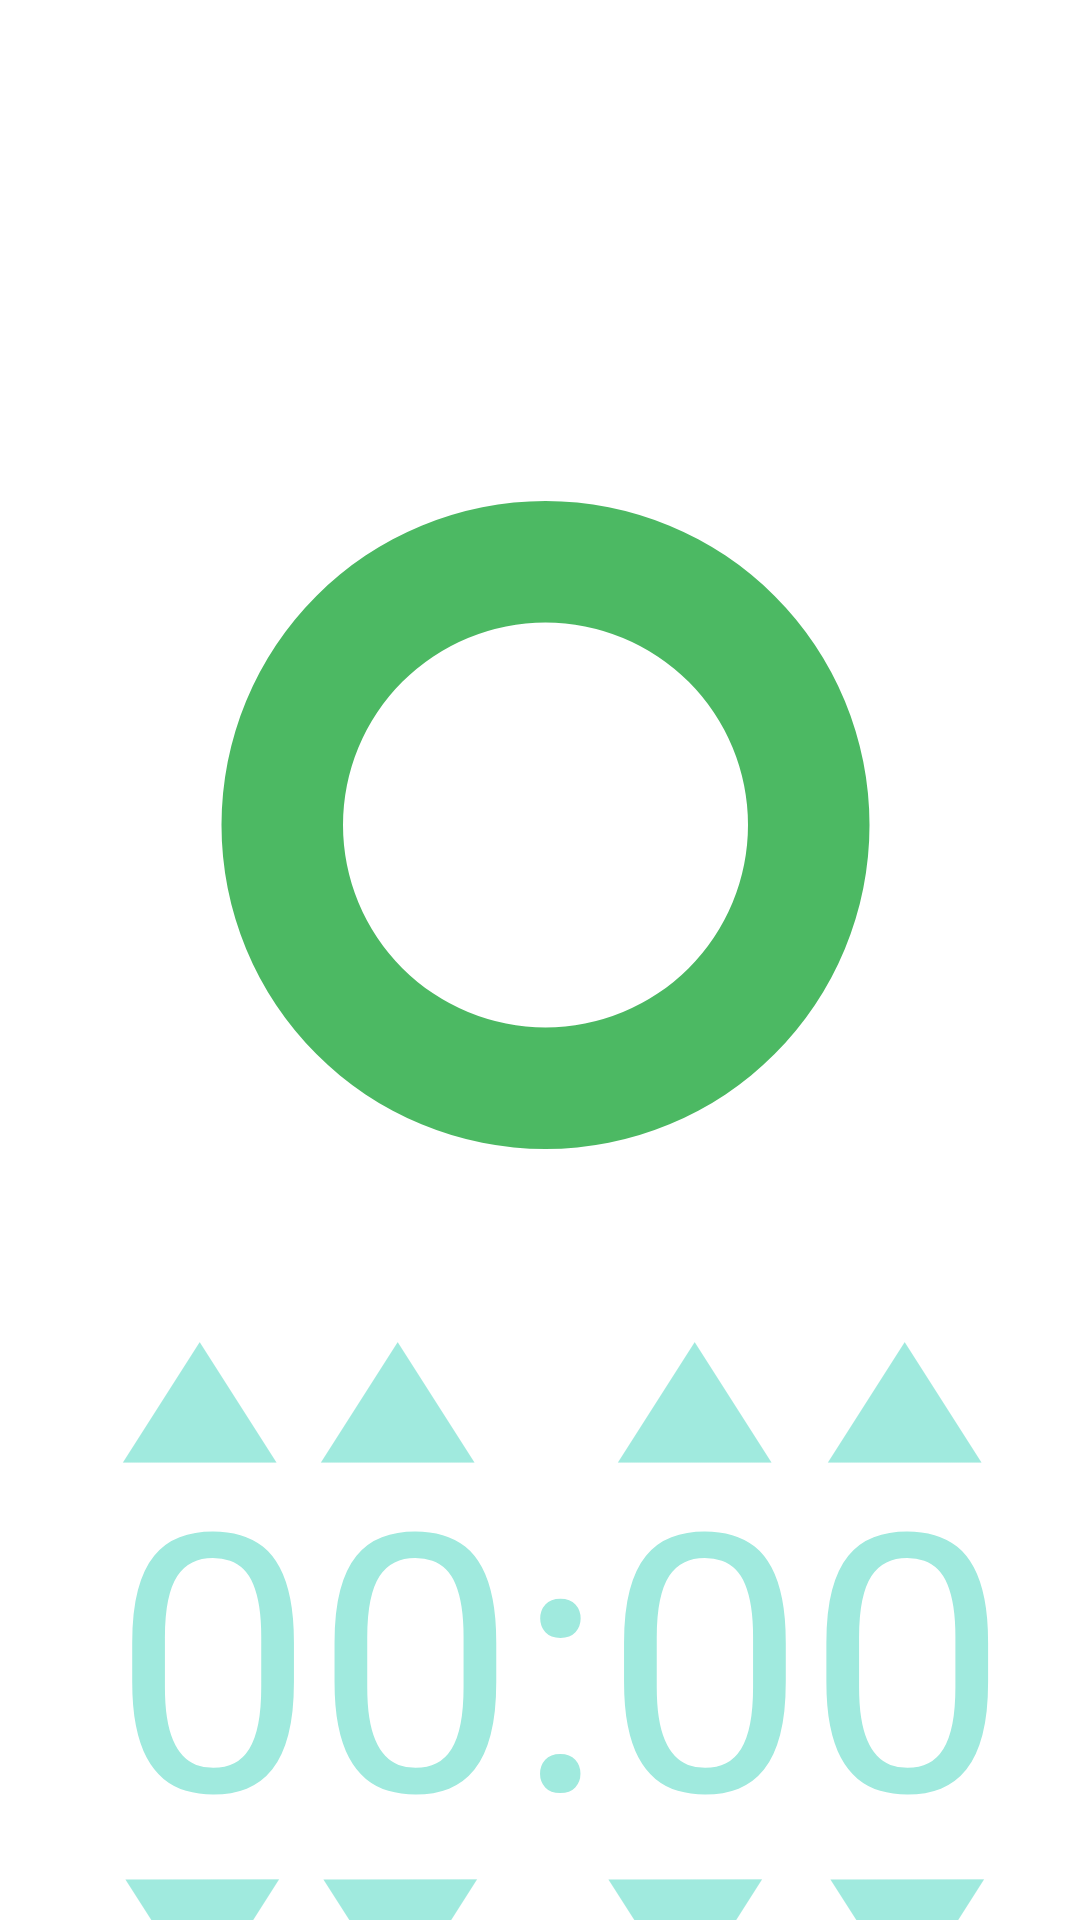

Layout XML and referenced resources for this Android screen:
<!-- AndroidManifest.xml: application theme Theme.OpenSourceImmersionCirculator -->
<!-- res/layout/fragment_timer.xml -->
<?xml version="1.0" encoding="utf-8"?>
<androidx.constraintlayout.widget.ConstraintLayout xmlns:android="http://schemas.android.com/apk/res/android"
    xmlns:app="http://schemas.android.com/apk/res-auto"
    xmlns:tools="http://schemas.android.com/tools"
    android:layout_width="match_parent"
    android:layout_height="match_parent"
    tools:context=".timerFragment">

    <TextView
        android:id="@+id/timerDisplay"
        android:layout_width="389dp"
        android:layout_height="163dp"
        android:layout_marginTop="16dp"
        android:text="00:00"
        android:textAlignment="center"
        android:textColor="@color/textcolor"
        android:textSize="120sp"
        app:layout_constraintEnd_toEndOf="@+id/timerCircle"
        app:layout_constraintHorizontal_bias="0.812"
        app:layout_constraintStart_toStartOf="@+id/timerCircle"
        app:layout_constraintTop_toBottomOf="@+id/timerCircle" />

    <ImageButton
        android:id="@+id/hourTensUpButton"
        android:layout_width="54dp"
        android:layout_height="87dp"
        android:layout_marginStart="48dp"
        android:layout_marginBottom="-43dp"
        android:backgroundTint="#00FFFFFF"
        android:contentDescription="Button to increase the tens place of the timer hours"
        android:src="@mipmap/uparrow_button_foreground"
        app:layout_constraintBottom_toTopOf="@+id/timerDisplay"
        app:layout_constraintStart_toStartOf="@+id/timerDisplay"
        app:tint="@color/textcolor" />

    <ImageButton
        android:id="@+id/hourTensDownButton"
        android:layout_width="54dp"
        android:layout_height="87dp"
        android:layout_marginStart="48dp"
        android:layout_marginTop="-32dp"
        android:backgroundTint="#00FFFFFF"
        android:contentDescription="Button to decrease the tens place of the timer hours"
        android:src="@mipmap/downarrow_button_foreground"
        app:layout_constraintStart_toStartOf="@+id/timerDisplay"
        app:layout_constraintTop_toBottomOf="@+id/timerDisplay"
        app:tint="@color/textcolor" />

    <ImageButton
        android:id="@+id/hourOnesDownButton"
        android:layout_width="54dp"
        android:layout_height="87dp"
        android:layout_marginStart="12dp"
        android:layout_marginTop="-32dp"
        android:backgroundTint="#00FFFFFF"
        android:contentDescription="Button to decrease the ones place of the timer hours"
        android:src="@mipmap/downarrow_button_foreground"
        app:layout_constraintStart_toEndOf="@+id/hourTensDownButton"
        app:layout_constraintTop_toBottomOf="@+id/timerDisplay"
        app:tint="@color/textcolor" />

    <ImageButton
        android:id="@+id/minutesTensDownButton"
        android:layout_width="54dp"
        android:layout_height="87dp"
        android:layout_marginTop="-32dp"
        android:layout_marginEnd="20dp"
        android:backgroundTint="#00FFFFFF"
        android:contentDescription="Button to decrease the tens place of the timer minutes"
        android:src="@mipmap/downarrow_button_foreground"
        app:layout_constraintEnd_toStartOf="@+id/minutesOnesDownButton"
        app:layout_constraintTop_toBottomOf="@+id/timerDisplay"
        app:tint="@color/textcolor" />

    <ImageButton
        android:id="@+id/minutesOnesDownButton"
        android:layout_width="54dp"
        android:layout_height="87dp"
        android:layout_marginTop="-32dp"
        android:layout_marginEnd="52dp"
        android:backgroundTint="#00FFFFFF"
        android:contentDescription="Button to decrease the ones place of the timer minutes"
        android:src="@mipmap/downarrow_button_foreground"
        app:layout_constraintEnd_toEndOf="@+id/timerDisplay"
        app:layout_constraintTop_toBottomOf="@+id/timerDisplay"
        app:tint="@color/textcolor" />

    <ImageButton
        android:id="@+id/hourOnesUpButton"
        android:layout_width="54dp"
        android:layout_height="87dp"
        android:layout_marginStart="12dp"
        android:layout_marginBottom="-43dp"
        android:backgroundTint="#00FFFFFF"
        android:contentDescription="Button to increase the ones place of the timer hours"
        android:src="@mipmap/uparrow_button_foreground"
        app:layout_constraintBottom_toTopOf="@+id/timerDisplay"
        app:layout_constraintStart_toEndOf="@+id/hourTensUpButton"
        app:tint="@color/textcolor" />

    <ImageButton
        android:id="@+id/minutesTensUpButton"
        android:layout_width="54dp"
        android:layout_height="87dp"
        android:layout_marginEnd="16dp"
        android:layout_marginBottom="-43dp"
        android:backgroundTint="#00FFFFFF"
        android:contentDescription="Button to increase the tens place of the timer minutes"
        android:src="@mipmap/uparrow_button_foreground"
        app:layout_constraintBottom_toTopOf="@+id/timerDisplay"
        app:layout_constraintEnd_toStartOf="@+id/minutesOnesUpButton"
        app:tint="@color/textcolor" />

    <ImageButton
        android:id="@+id/minutesOnesUpButton"
        android:layout_width="54dp"
        android:layout_height="87dp"
        android:layout_marginEnd="52dp"
        android:layout_marginBottom="-43dp"
        android:backgroundTint="#00FFFFFF"
        android:contentDescription="Button to increase the ones place of the timer minutes"
        android:src="@mipmap/uparrow_button_foreground"
        app:layout_constraintBottom_toTopOf="@+id/timerDisplay"
        app:layout_constraintEnd_toEndOf="@+id/timerDisplay"
        app:tint="@color/textcolor" />

    <ProgressBar

        android:id="@+id/timerCircle"
        style="?android:attr/progressBarStyleHorizontal"
        android:layout_width="405dp"
        android:layout_height="358dp"
        android:layout_centerInParent="true"
        android:layout_marginStart="3dp"
        android:layout_marginTop="96dp"
        android:contentDescription="dial that shows the remaining time"
        android:indeterminate="false"
        android:max="100"
        android:progress="0"
        android:progressDrawable="@drawable/circular"
        android:secondaryProgress="100"
        app:layout_constraintEnd_toEndOf="parent"
        app:layout_constraintStart_toStartOf="parent"
        app:layout_constraintTop_toTopOf="parent" />

</androidx.constraintlayout.widget.ConstraintLayout>
<!-- resources referenced by this layout -->
<resources>
  <color name="textcolor">#A0EADE</color>
  <!-- drawable circular (drawable) -->
  <?xml version="1.0" encoding="utf-8"?>
  <layer-list xmlns:android="http://schemas.android.com/apk/res/android">
      <item android:id="@android:id/secondaryProgress">
          <shape
              android:innerRadiusRatio="6"
              android:shape="ring"
              android:thicknessRatio="10.0"
              android:useLevel="true">
  
  
              <gradient
                  android:centerColor="@color/highlightLight"
                  android:endColor="@color/highlightLight"
                  android:startColor="@color/highlightLight"
                  android:type="sweep" />
          </shape>
      </item>
  
      <item android:id="@android:id/progress">
          <rotate
              android:fromDegrees="270"
              android:pivotX="50%"
              android:pivotY="50%"
              android:toDegrees="270">
  
              <shape
                  android:innerRadiusRatio="6"
                  android:shape="ring"
                  android:thicknessRatio="14"
                  android:useLevel="true">
  
  
                  <rotate
                      android:fromDegrees="0"
                      android:pivotX="50%"
                      android:pivotY="50%"
                      android:toDegrees="360" />
  
                  <gradient
                      android:centerColor="@color/highlightDark"
                      android:endColor="@color/highlightDark"
                      android:startColor="@color/highlightDark"
                      android:type="sweep" />
  
              </shape>
          </rotate>
      </item>
  </layer-list>
  <!-- mipmap downarrow_button_foreground: png bitmap (mipmap-hdpi, 1091 bytes) -->
  <!-- mipmap uparrow_button_foreground: png bitmap (mipmap-hdpi, 1060 bytes) -->
  <style name="Theme.OpenSourceImmersionCirculator" parent="Theme.MaterialComponents.DayNight.DarkActionBar">
          
          <item name="colorPrimary">@color/purple_500</item>
          <item name="colorPrimaryVariant">@color/purple_700</item>
          <item name="colorOnPrimary">@color/white</item>
          
          <item name="colorSecondary">@color/teal_200</item>
          <item name="colorSecondaryVariant">@color/teal_700</item>
          <item name="colorOnSecondary">@color/black</item>
          
          <item name="android:statusBarColor">?attr/colorPrimaryVariant</item>
          
      </style>
  <color name="highlightLight">#4CB963</color>
  <color name="highlightDark">#126C1B</color>
  <color name="purple_500">#FF6200EE</color>
  <color name="purple_700">#FF3700B3</color>
  <color name="white">#FFFFFFFF</color>
  <color name="teal_200">#FF03DAC5</color>
  <color name="teal_700">#FF018786</color>
  <color name="black">#FF000000</color>
</resources>
